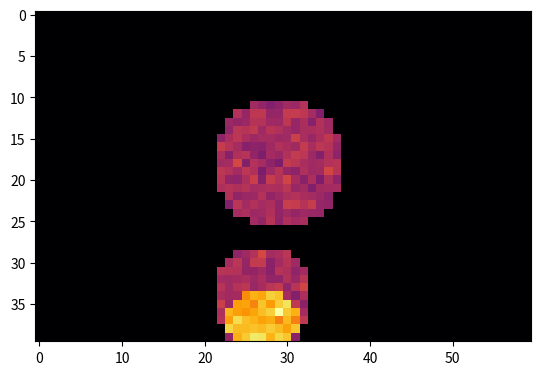

This chart was generated by the following Python code:
import numpy as np
import matplotlib.pyplot as plt
import matplotlib.animation as animation

# Simulation Parameters
Gx, Gy = 40, 60  # Grid size
T = 50  # Number of time frames
K = 3   # Number of dyes

# Define lifetimes for each dye
#taus = np.random.uniform(5, 20, K)  # Fluorescence lifetimes between 5 and 20 frames
taus = np.array([3,6,8])
lambdas = np.random.uniform(80, 120, K)  # Initial photon intensity
print(taus)
print(lambdas)

# Generate spatial masks for each dye (ensuring they don’t overlap perfectly)
object_masks = np.zeros((K, Gx, Gy))
for i in range(K):
    x0, y0 = np.random.randint(10, 40), np.random.randint(10, 40)  # Random center
    radius = np.random.randint(5, 10)  # Random radius
    x, y = np.meshgrid(np.arange(Gy), np.arange(Gx))
    object_masks[i] = ((x - x0) ** 2 + (y - y0) ** 2) < radius ** 2  # Circular object

# Initialize photon count at t=0
initial_photons = np.zeros((K, Gx, Gy))  # Now track each dye separately
for i in range(K):
    initial_photons[i] = lambdas[i] * object_masks[i]  # Assign photons per dye

# Prepare the decay data array
decay_data = np.zeros((Gx, Gy, T))

# Simulate decay process
for t in range(T):
    total_photons = np.zeros((Gx, Gy))  # Reset total count for this time step
    
    for i in range(K):
        # Apply independent exponential decay per dye
        photons_t = initial_photons[i] * np.exp(-t / taus[i])
        total_photons += photons_t  # Sum contributions from all dyes
    
    # Ensure values stay within a reasonable range before Poisson sampling
    lam_safe = np.clip(total_photons, 0, 1e3)  # Prevent overflow in Poisson
    decay_data[:, :, t] = np.random.poisson(lam_safe)

# Visualization Function
fig, ax = plt.subplots()
im = ax.imshow(decay_data[:, :, 0], cmap="inferno", vmin=0, vmax=np.max(decay_data))

def update(frame):
    im.set_array(decay_data[:, :, frame])
    ax.set_title(f"Photon Decay at t={frame}")
    return [im]

ani = animation.FuncAnimation(fig, update, frames=T, interval=200, blit=False)
plt.show()

# Save data for further analysis
print(np.max(decay_data))
np.save("photon_decay_data.npy", decay_data)